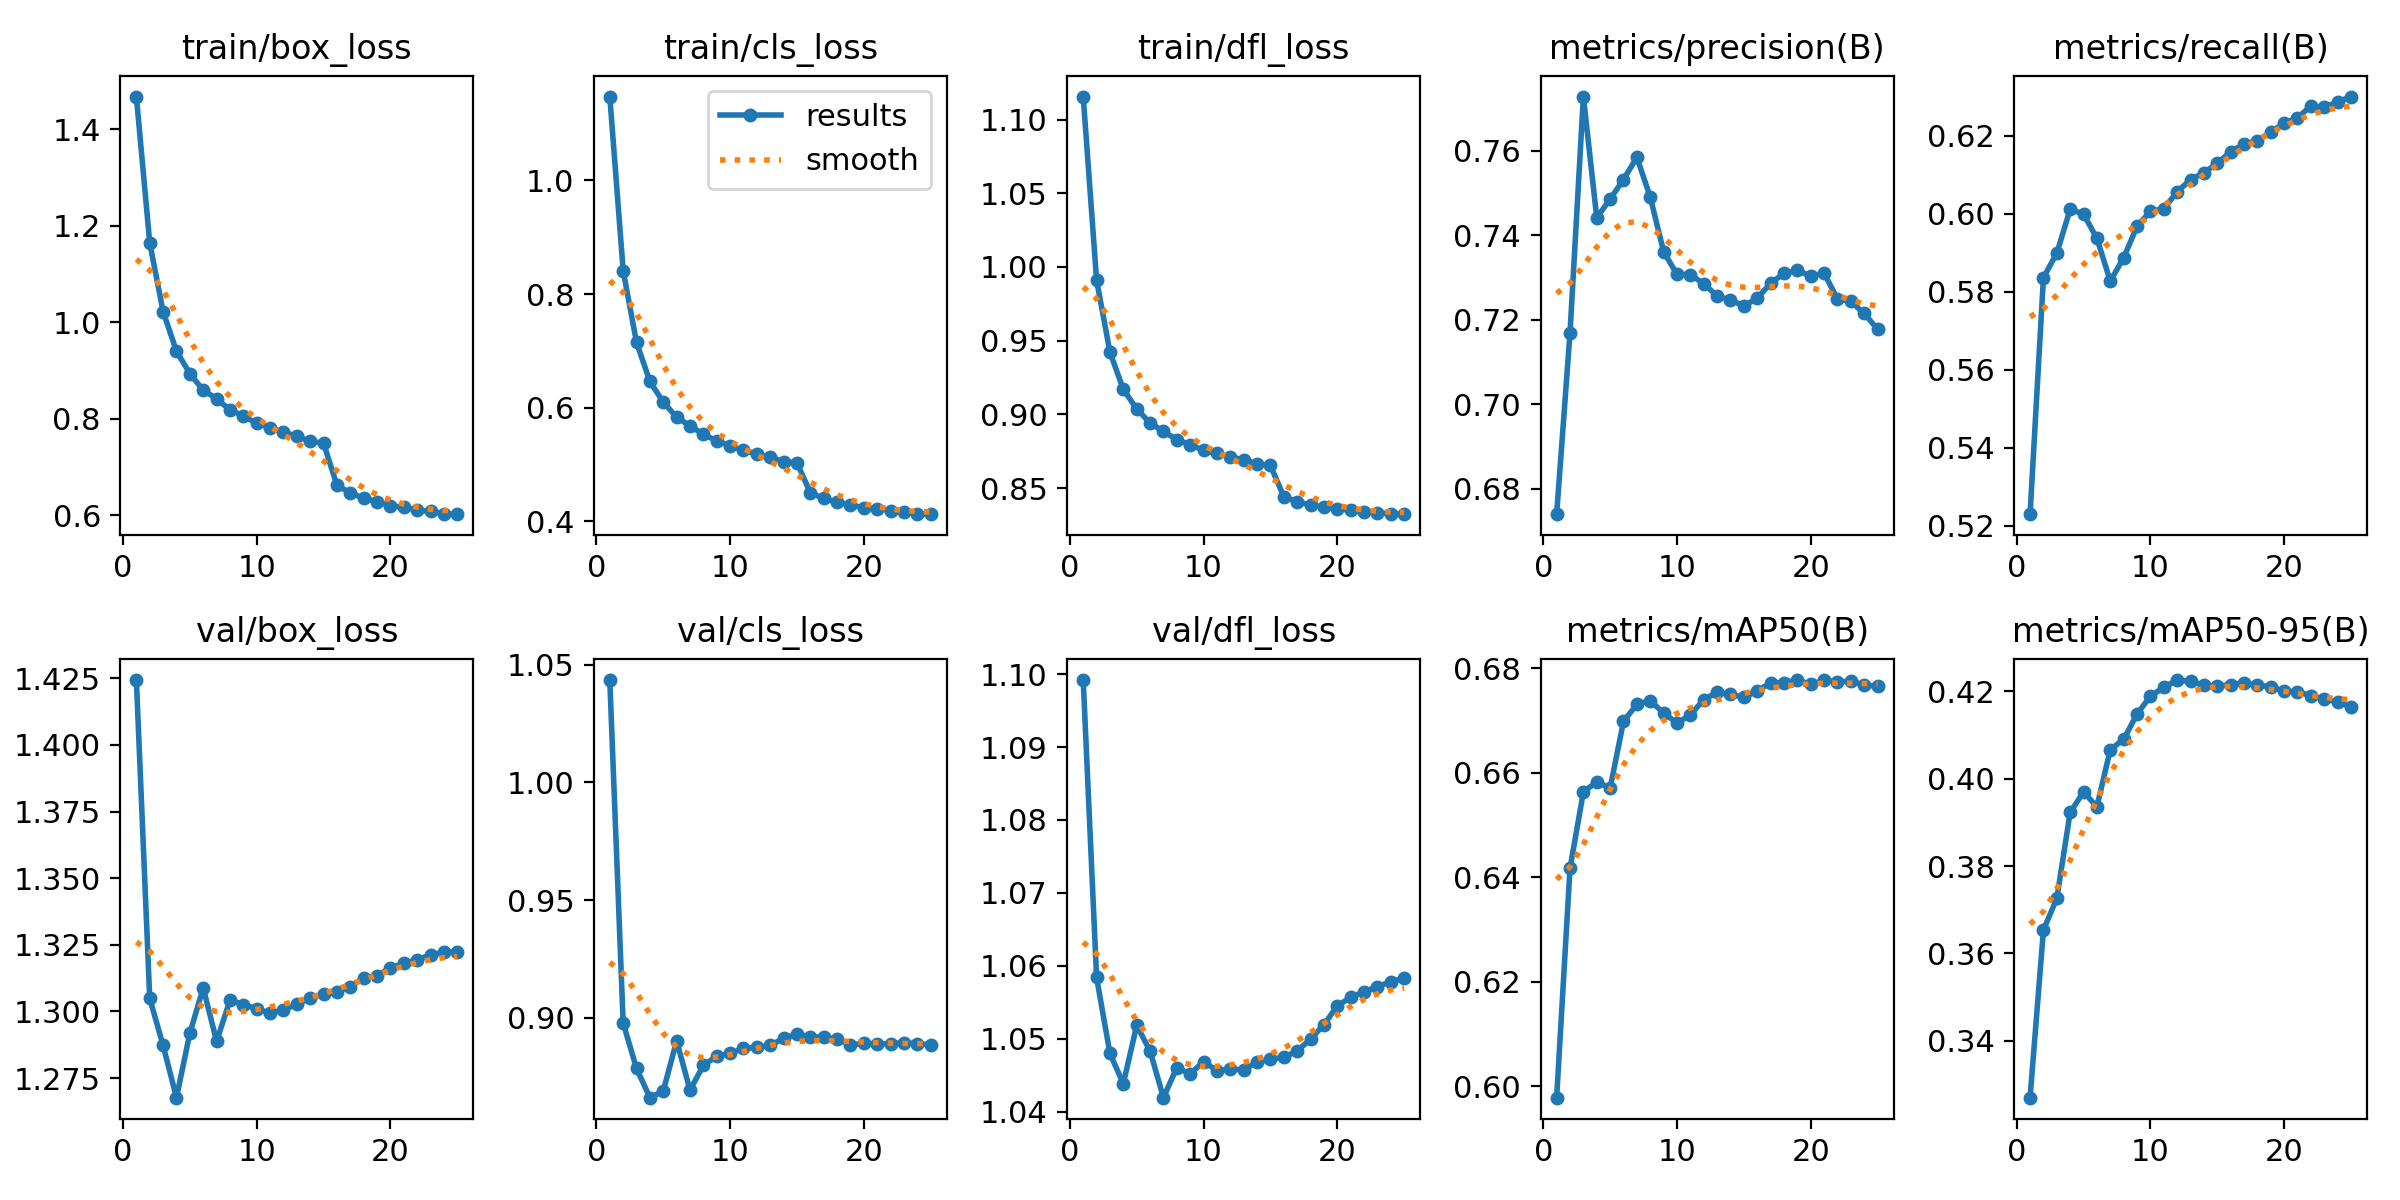

The data file committed next to this chart (first rows):
epoch, time, train/box_loss, train/cls_loss, train/dfl_loss, metrics/precision(B), metrics/recall(B), metrics/mAP50(B), metrics/mAP50-95(B), val/box_loss, val/cls_loss, val/dfl_loss, lr/pg0, lr/pg1, lr/pg2
1, 436.4, 1.468, 1.148, 1.116, 0.674, 0.5229, 0.5978, 0.327, 1.424, 1.044, 1.099, 0.06671, 3.33263e-05, 3.33263e-05
2, 861.9, 1.165, 0.8413, 0.9911, 0.7169, 0.5836, 0.6417, 0.3654, 1.305, 0.8978, 1.058, 0.0334, 6.40199e-05, 6.40199e-05
3, 1285, 1.022, 0.715, 0.9422, 0.7729, 0.5899, 0.6563, 0.3726, 1.287, 0.8785, 1.048, 9.90675e-05, 9.20736e-05, 9.20736e-05
4, 1707, 0.9402, 0.6463, 0.9169, 0.7442, 0.6012, 0.6583, 0.3923, 1.268, 0.866, 1.044, 8.812e-05, 8.812e-05, 8.812e-05
5, 2129, 0.8936, 0.61, 0.9037, 0.7486, 0.5999, 0.6571, 0.397, 1.292, 0.8689, 1.052, 8.416e-05, 8.416e-05, 8.416e-05
6, 2551, 0.8594, 0.5832, 0.8941, 0.7532, 0.5937, 0.6698, 0.3936, 1.309, 0.8902, 1.048, 8.02e-05, 8.02e-05, 8.02e-05
7, 2974, 0.8416, 0.5683, 0.8885, 0.7585, 0.5827, 0.6731, 0.4067, 1.289, 0.8692, 1.042, 7.624e-05, 7.624e-05, 7.624e-05
8, 3395, 0.8184, 0.553, 0.8828, 0.7491, 0.5887, 0.6738, 0.4091, 1.304, 0.8798, 1.046, 7.228e-05, 7.228e-05, 7.228e-05
9, 3817, 0.8063, 0.5421, 0.8794, 0.7362, 0.5968, 0.6714, 0.4148, 1.303, 0.8836, 1.045, 6.832e-05, 6.832e-05, 6.832e-05
10, 4240, 0.7906, 0.5323, 0.8756, 0.7308, 0.6007, 0.6695, 0.4189, 1.301, 0.8849, 1.047, 6.436e-05, 6.436e-05, 6.436e-05
11, 4663, 0.7818, 0.5251, 0.8736, 0.7307, 0.6013, 0.6711, 0.4209, 1.299, 0.887, 1.046, 6.04e-05, 6.04e-05, 6.04e-05
12, 5085, 0.7724, 0.5187, 0.871, 0.7286, 0.6057, 0.674, 0.4226, 1.301, 0.8874, 1.046, 5.644e-05, 5.644e-05, 5.644e-05
13, 5507, 0.7638, 0.5125, 0.8693, 0.7257, 0.6088, 0.6754, 0.4223, 1.303, 0.8883, 1.046, 5.248e-05, 5.248e-05, 5.248e-05
14, 5929, 0.7534, 0.5053, 0.8664, 0.7247, 0.6106, 0.675, 0.4215, 1.305, 0.8913, 1.047, 4.852e-05, 4.852e-05, 4.852e-05
15, 6351, 0.7494, 0.503, 0.8653, 0.7233, 0.613, 0.6744, 0.4212, 1.306, 0.8931, 1.047, 4.456e-05, 4.456e-05, 4.456e-05
16, 6748, 0.6625, 0.4503, 0.8442, 0.7251, 0.6159, 0.6757, 0.4216, 1.307, 0.8919, 1.047, 4.06e-05, 4.06e-05, 4.06e-05
17, 7145, 0.6461, 0.4404, 0.8407, 0.7287, 0.6179, 0.6772, 0.4219, 1.309, 0.8917, 1.048, 3.664e-05, 3.664e-05, 3.664e-05
18, 7542, 0.6355, 0.4338, 0.8385, 0.731, 0.6188, 0.6773, 0.4214, 1.313, 0.8909, 1.05, 3.268e-05, 3.268e-05, 3.268e-05
19, 7938, 0.6276, 0.4291, 0.8373, 0.7317, 0.621, 0.6778, 0.4211, 1.313, 0.8885, 1.052, 2.872e-05, 2.872e-05, 2.872e-05
20, 8335, 0.6199, 0.424, 0.8358, 0.7304, 0.6233, 0.6769, 0.42, 1.316, 0.8891, 1.054, 2.476e-05, 2.476e-05, 2.476e-05
21, 8733, 0.6163, 0.4223, 0.835, 0.7311, 0.6247, 0.6777, 0.42, 1.318, 0.8888, 1.056, 2.08e-05, 2.08e-05, 2.08e-05
22, 9129, 0.6111, 0.4186, 0.8338, 0.725, 0.6277, 0.6775, 0.419, 1.319, 0.889, 1.056, 1.684e-05, 1.684e-05, 1.684e-05
23, 9526, 0.6079, 0.4157, 0.8334, 0.7244, 0.6274, 0.6775, 0.4183, 1.321, 0.8893, 1.057, 1.288e-05, 1.288e-05, 1.288e-05
24, 9923, 0.6035, 0.4131, 0.8325, 0.7216, 0.6287, 0.6769, 0.4175, 1.322, 0.889, 1.058, 8.92e-06, 8.92e-06, 8.92e-06
25, 10320, 0.6022, 0.4127, 0.8323, 0.7178, 0.6301, 0.6765, 0.4165, 1.322, 0.8885, 1.058, 4.96e-06, 4.96e-06, 4.96e-06
